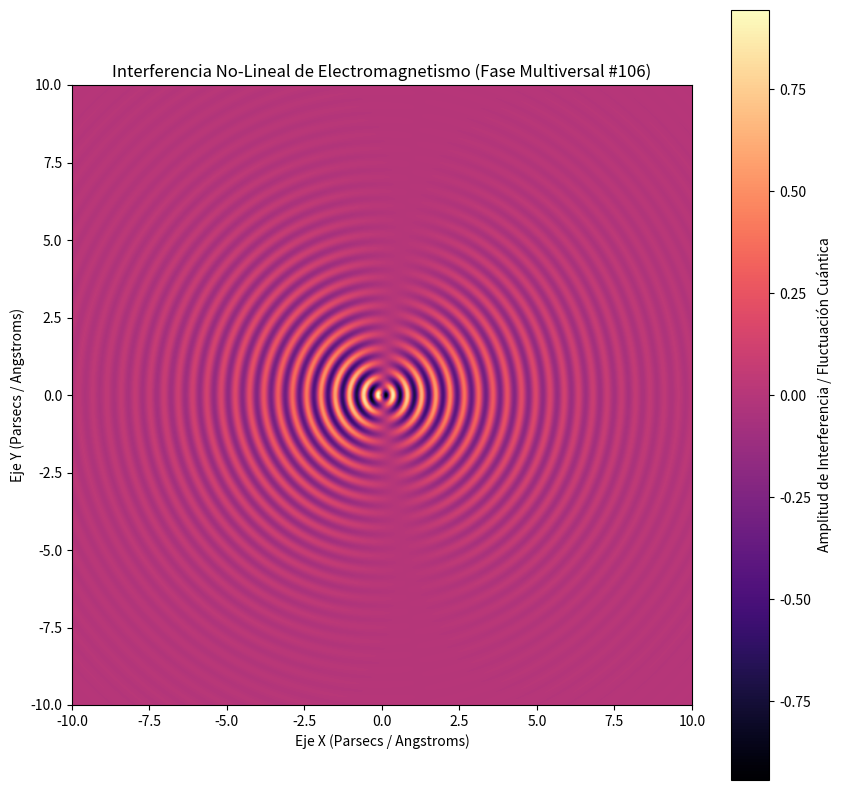

Reproduce this figure in Python.
%matplotlib inline
# Simulación Multiversal: Electromagnetismo - Variante 106
import numpy as np
import matplotlib.pyplot as plt

# Parámetros Físicos No-Lineales
omega_1 = 13.631
omega_2 = 1.088
lambda_decay = 0.354
phase_shift = 2.932

x = np.linspace(-10, 10, 800)
y = np.linspace(-10, 10, 800)
X, Y = np.meshgrid(x, y)

# Dinámica de Fluidos / Campos Tensor-Escalares (Fase Multiversal)
R = np.sqrt(X**2 + Y**2) + 1e-5
Z = (np.sin(omega_1 * R + phase_shift) * np.cos(omega_2 * np.arctan2(Y, X))) * np.exp(-lambda_decay * R)

plt.figure(figsize=(10, 10))
plt.imshow(Z, cmap='magma', extent=[-10, 10, -10, 10], origin='lower')
plt.colorbar(label='Amplitud de Interferencia / Fluctuación Cuántica')
plt.title(r'Interferencia No-Lineal de Electromagnetismo (Fase Multiversal #106)')
plt.xlabel('Eje X (Parsecs / Angstroms)')
plt.ylabel('Eje Y (Parsecs / Angstroms)')
plt.show()
